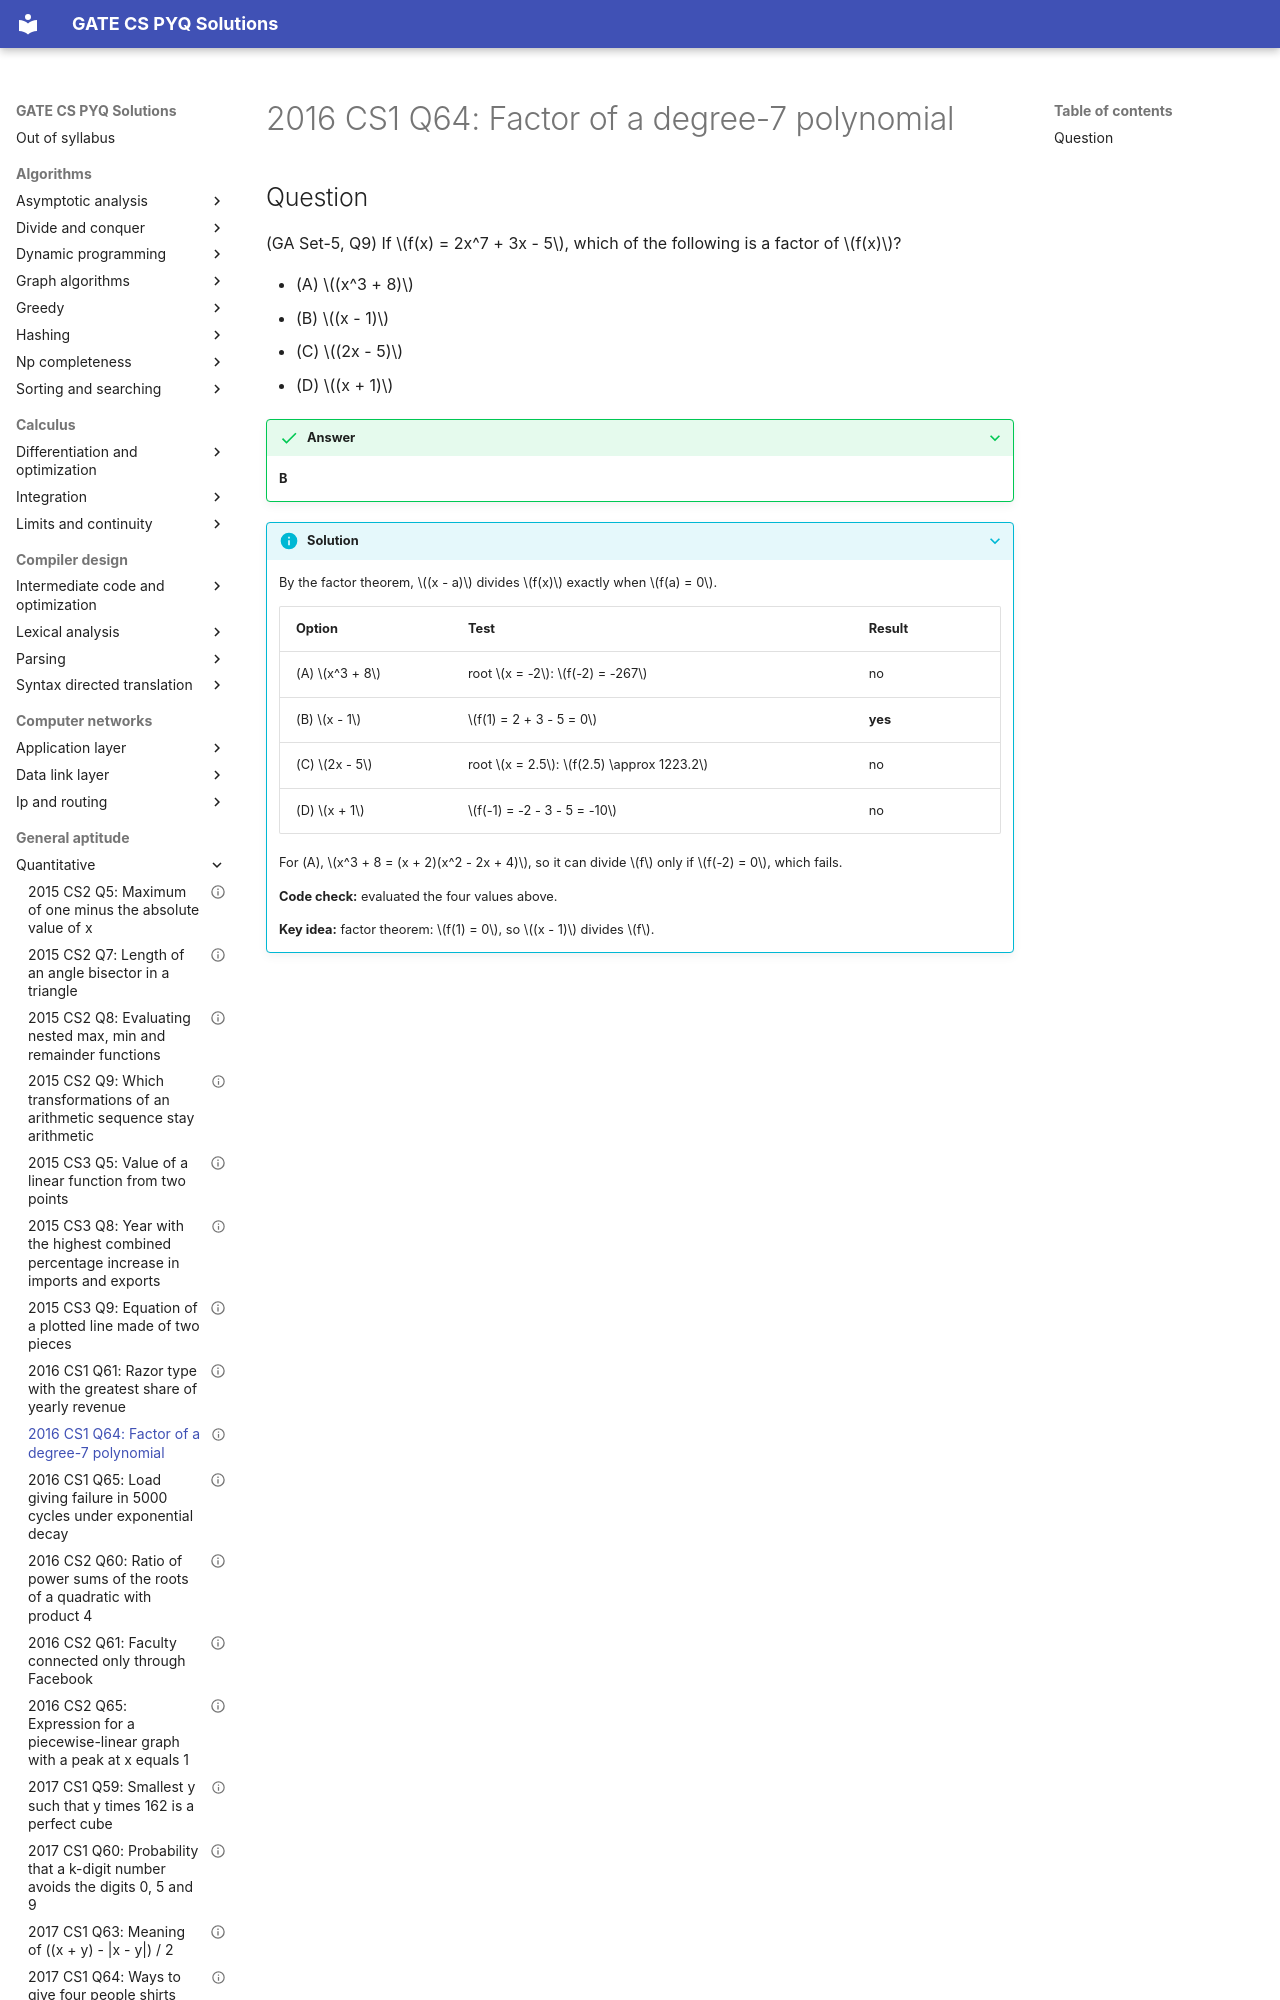

repository: saheenusman/GATE-PYQs · page: general-aptitude/quantitative/2016-set1-q64/index.html · generator: mkdocs

---
title: "2016 CS1 Q64: Factor of a degree-7 polynomial"
year: 2016
set: 1
paper: CS1
q_no: 64
subject: general-aptitude
topic: quantitative
also: []
marks: 2
type: MCQ
official_answer: "B"
status: verified
---

# 2016 CS1 Q64: Factor of a degree-7 polynomial
